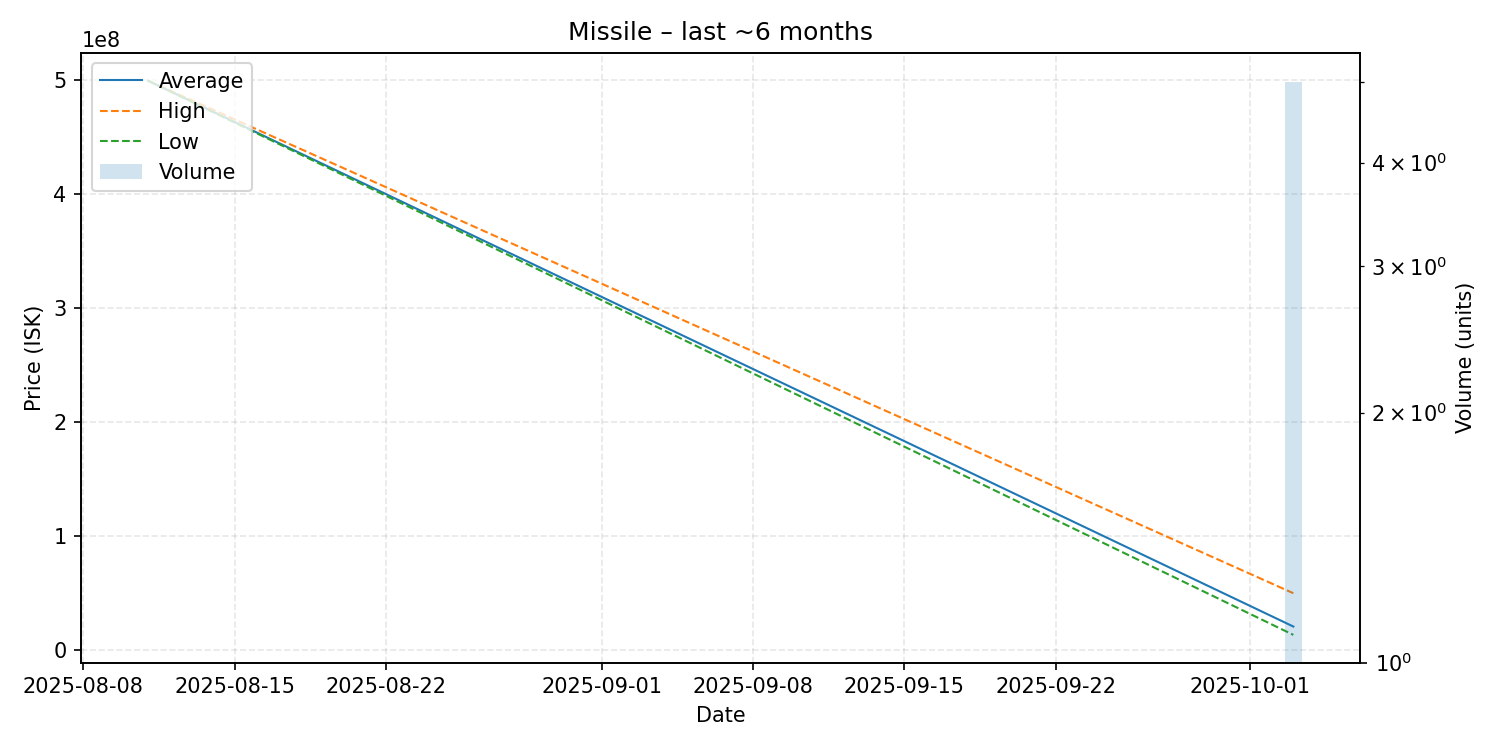

Source data for this figure (header and first rows):
date, average, highest, lowest, order_count, volume
2025-08-11, 499700000, 499700000, 499700000, 1, 1
2025-10-03, 20820000, 50060000, 13510000, 2, 5
